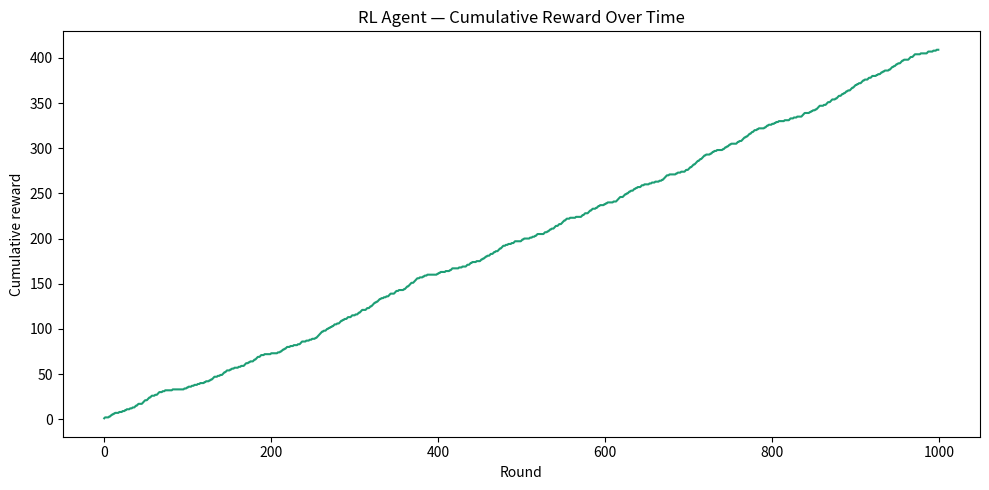
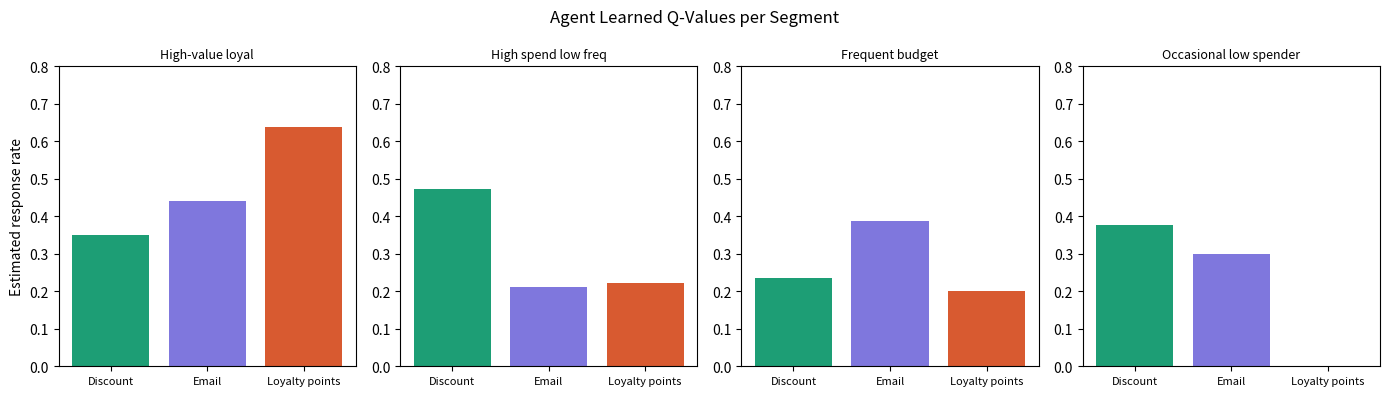

Python code for these plots, in order:
import numpy as np
import matplotlib.pyplot as plt
import os

print("=" * 50)
print("PHASE 5 — REINFORCEMENT LEARNING (MULTI-ARMED BANDIT)")
print("=" * 50)

# ── Setup ─────────────────────────────────────────
# 3 actions x 4 segments
# True response rates (hidden from agent — it has to learn these)
# Rows = segments, Cols = actions
# Actions: 0=discount, 1=email, 2=loyalty points

SEGMENTS = ['High-value loyal', 'High spend low freq',
            'Frequent budget', 'Occasional low spender']
ACTIONS  = ['Discount', 'Email', 'Loyalty points']

# Ground truth response rates per segment per action
TRUE_RATES = np.array([
    [0.30, 0.50, 0.60],   # High-value loyal: loyalty points work best
    [0.50, 0.20, 0.25],   # High spend low freq: discounts bring them back
    [0.25, 0.40, 0.35],   # Frequent budget: email works
    [0.40, 0.15, 0.10],   # Occasional low spender: discounts only thing that works
])

N_SEGMENTS = len(SEGMENTS)
N_ACTIONS  = len(ACTIONS)
N_ROUNDS   = 1000
EPSILON    = 0.1   # 10% explore, 90% exploit

# ── Agent state ───────────────────────────────────
# Q = estimated reward per (segment, action)
# N = how many times each (segment, action) was tried
Q = np.zeros((N_SEGMENTS, N_ACTIONS))
N = np.zeros((N_SEGMENTS, N_ACTIONS))

cumulative_rewards = []
total_reward = 0

print(f"\nRunning {N_ROUNDS} rounds with epsilon={EPSILON}")
print("Agent starts knowing nothing — learns by trying actions...")

# ── Epsilon-greedy loop ───────────────────────────
np.random.seed(42)
for round_num in range(N_ROUNDS):
    segment = np.random.randint(N_SEGMENTS)   # random customer arrives

    # Explore vs exploit
    if np.random.random() < EPSILON:
        action = np.random.randint(N_ACTIONS)  # explore: random action
    else:
        action = np.argmax(Q[segment])         # exploit: best known action

    # Simulate customer response
    reward = int(np.random.random() < TRUE_RATES[segment, action])

    # Update Q estimate (running average)
    N[segment, action] += 1
    Q[segment, action] += (reward - Q[segment, action]) / N[segment, action]

    total_reward += reward
    cumulative_rewards.append(total_reward)

print(f"\nTotal reward after {N_ROUNDS} rounds: {total_reward}")
print(f"Average response rate: {total_reward/N_ROUNDS:.3f}")

# ── What the agent learned ────────────────────────
print("\nLearned best action per segment:")
for s in range(N_SEGMENTS):
    best = np.argmax(Q[s])
    print(f"  {SEGMENTS[s]:30s} → {ACTIONS[best]:20s} (estimated rate: {Q[s,best]:.3f})")

print("\nTrue best action per segment:")
for s in range(N_SEGMENTS):
    best = np.argmax(TRUE_RATES[s])
    print(f"  {SEGMENTS[s]:30s} → {ACTIONS[best]:20s} (true rate: {TRUE_RATES[s,best]:.3f})")

# ── Plot cumulative reward ────────────────────────
os.makedirs('outputs', exist_ok=True)
plt.figure(figsize=(10, 5))
plt.plot(cumulative_rewards, color='#1D9E75', linewidth=1.5)
plt.xlabel('Round')
plt.ylabel('Cumulative reward')
plt.title('RL Agent — Cumulative Reward Over Time')
plt.tight_layout()
plt.savefig('outputs/rl_reward_curve.png', dpi=150)
plt.close()
print("\nReward curve saved to outputs/rl_reward_curve.png")

# ── Plot learned Q values ─────────────────────────
fig, axes = plt.subplots(1, N_SEGMENTS, figsize=(14, 4))
colors = ['#1D9E75', '#7F77DD', '#D85A30']
for s, ax in enumerate(axes):
    bars = ax.bar(ACTIONS, Q[s], color=colors)
    ax.set_title(SEGMENTS[s], fontsize=9)
    ax.set_ylim(0, 0.8)
    ax.set_ylabel('Estimated response rate' if s == 0 else '')
    ax.tick_params(axis='x', labelsize=8)
plt.suptitle('Agent Learned Q-Values per Segment', fontsize=12)
plt.tight_layout()
plt.savefig('outputs/rl_q_values.png', dpi=150)
plt.close()
print("Q-values plot saved to outputs/rl_q_values.png")
